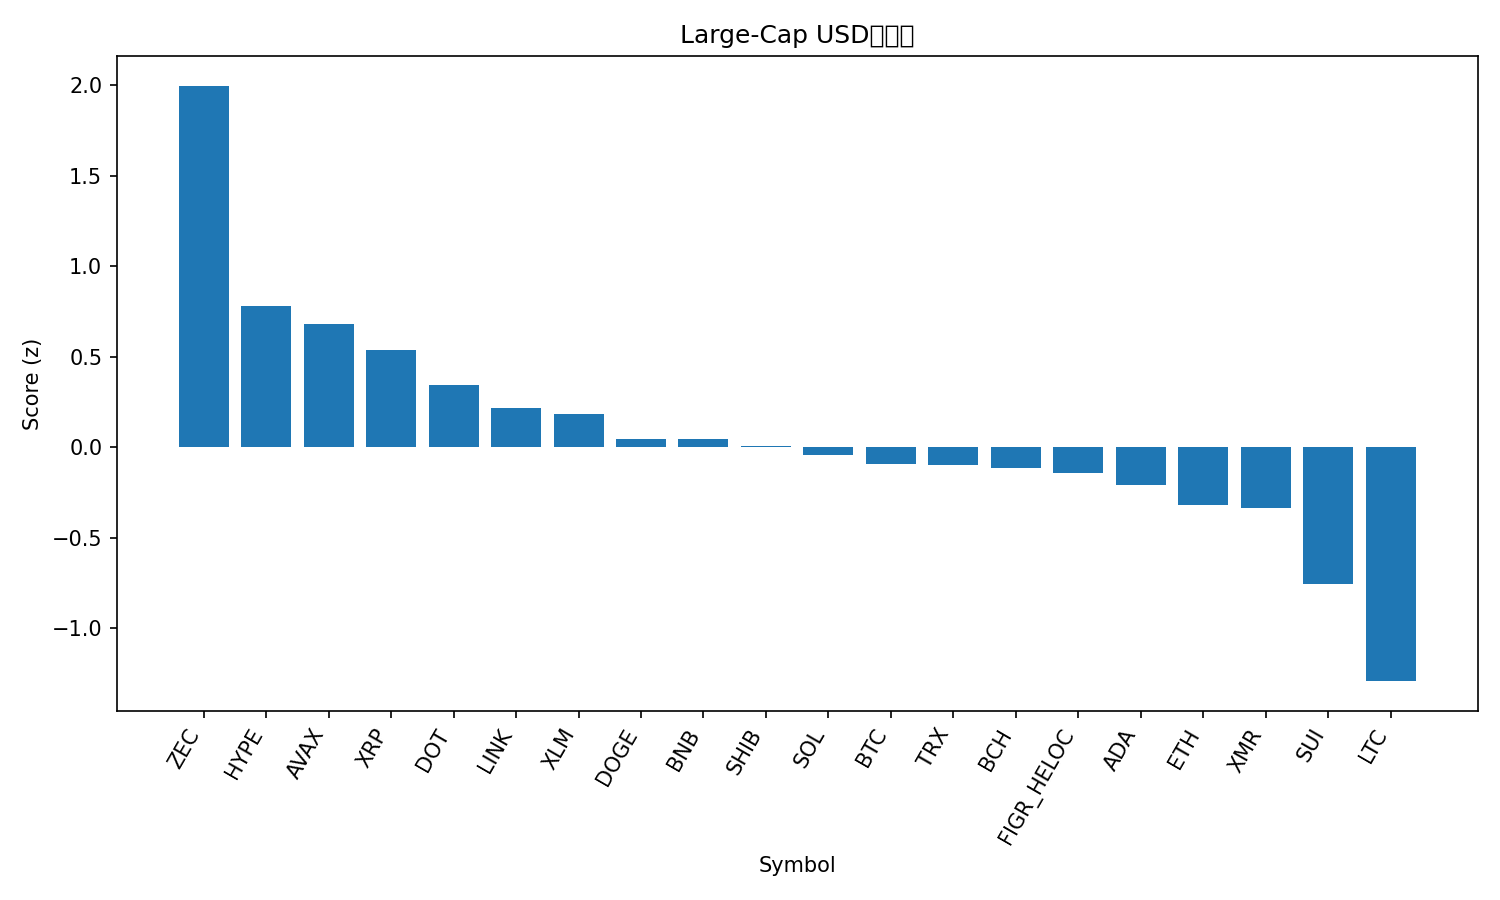

The file beside this chart, header and first rows:
rank, name, symbol, price, pct_1h, pct_24h, pct_7d, pct_1h_vs_btc, pct_24h_vs_btc, pct_7d_vs_btc, market_cap_rank, market_cap, volume_usd, score
1, Zcash, ZEC, 700.3, 1.861, 2.556, 13.45, 1.092, 3.82, 23.43, 15, 11476166581, 3858233291, 1.998
2, Hyperliquid, HYPE, 38.66, 1.607, 0.4309, -8.569, 0.8387, 1.695, 1.411, 18, 10469871071, 367595251, 0.7818
3, Avalanche, AVAX, 15.21, 2.521, -2.053, -14.17, 1.752, -0.7895, -4.191, 31, 6524885261, 456384307, 0.6792
4, XRP, XRP, 2.22, 1.465, -0.7309, -5.329, 0.6962, 0.5329, 4.651, 4, 133632233008, 4143312063, 0.5396
5, Polkadot, DOT, 2.8, 1.667, -1.321, -12.42, 0.8981, -0.05688, -2.436, 35, 4577299753, 217367878, 0.3429
6, Chainlink, LINK, 13.78, 1.862, -2.322, -13.87, 1.093, -1.058, -3.886, 20, 9607103891, 789437612, 0.2149
7, Stellar, XLM, 0.2551, 1.453, -1.719, -10.2, 0.6848, -0.4557, -0.2194, 24, 8196619645, 163148657, 0.184
8, Dogecoin, DOGE, 0.1591, 1.615, -2.678, -11.58, 0.8463, -1.414, -1.597, 10, 24145663507, 1691343710, 0.04754
9, BNB, BNB, 927.7, 0.6897, -0.5272, -6.949, -0.07893, 0.7366, 3.031, 5, 127831557259, 1919067452, 0.04594
10, Shiba Inu, SHIB, 8.92e-06, 1.126, -1.524, -10.66, 0.3575, -0.2604, -0.6778, 34, 5259459722, 140804301, 0.006259
11, Solana, SOL, 137.6, 1.336, -1.619, -16.84, 0.5672, -0.3555, -6.861, 6, 76225294846, 4907685525, -0.04273
12, Bitcoin, BTC, 94299, 0.7686, -1.264, -9.98, 0.0, 0.0, 0.0, 1, 1881687738347, 72651248202, -0.09148
13, TRON, TRX, 0.2922, 0.1922, -0.6608, 0.4589, -0.5765, 0.603, 10.44, 8, 27662240073, 945392057, -0.09611
14, Bitcoin Cash, BCH, 485.5, 1.193, -3.248, -3.352, 0.4245, -1.984, 6.628, 19, 9687636916, 220128033, -0.1179
15, Figure Heloc, FIGR_HELOC, 1.027, 0.0, 0.0, -1.932, -0.7686, 1.264, 8.048, 12, 13984297001, 109521577, -0.1437
16, Cardano, ADA, 0.486, 1.733, -3.652, -16.11, 0.9642, -2.388, -6.13, 11, 17791490426, 1188524230, -0.2088
17, Ethereum, ETH, 3096, 0.9419, -2.293, -13.81, 0.1732, -1.029, -3.833, 2, 373893912679, 30469202712, -0.3182
18, Monero, XMR, 402.3, 1.381, -4.332, -7.295, 0.6126, -3.068, 2.685, 28, 7417548337, 222462181, -0.3363
19, Sui, SUI, 1.69, 1.444, -4.679, -21.51, 0.6756, -3.415, -11.53, 33, 6216574434, 907210196, -0.7564
20, Litecoin, LTC, 96.44, 0.5227, -5.499, -13.47, -0.246, -4.235, -3.491, 29, 7382420108, 776409927, -1.293
21, Hedera, HBAR, 0.1475, 0.06082, -4.69, -16.52, -0.7078, -3.427, -6.543, 32, 6267339417, 240821583, -1.497
